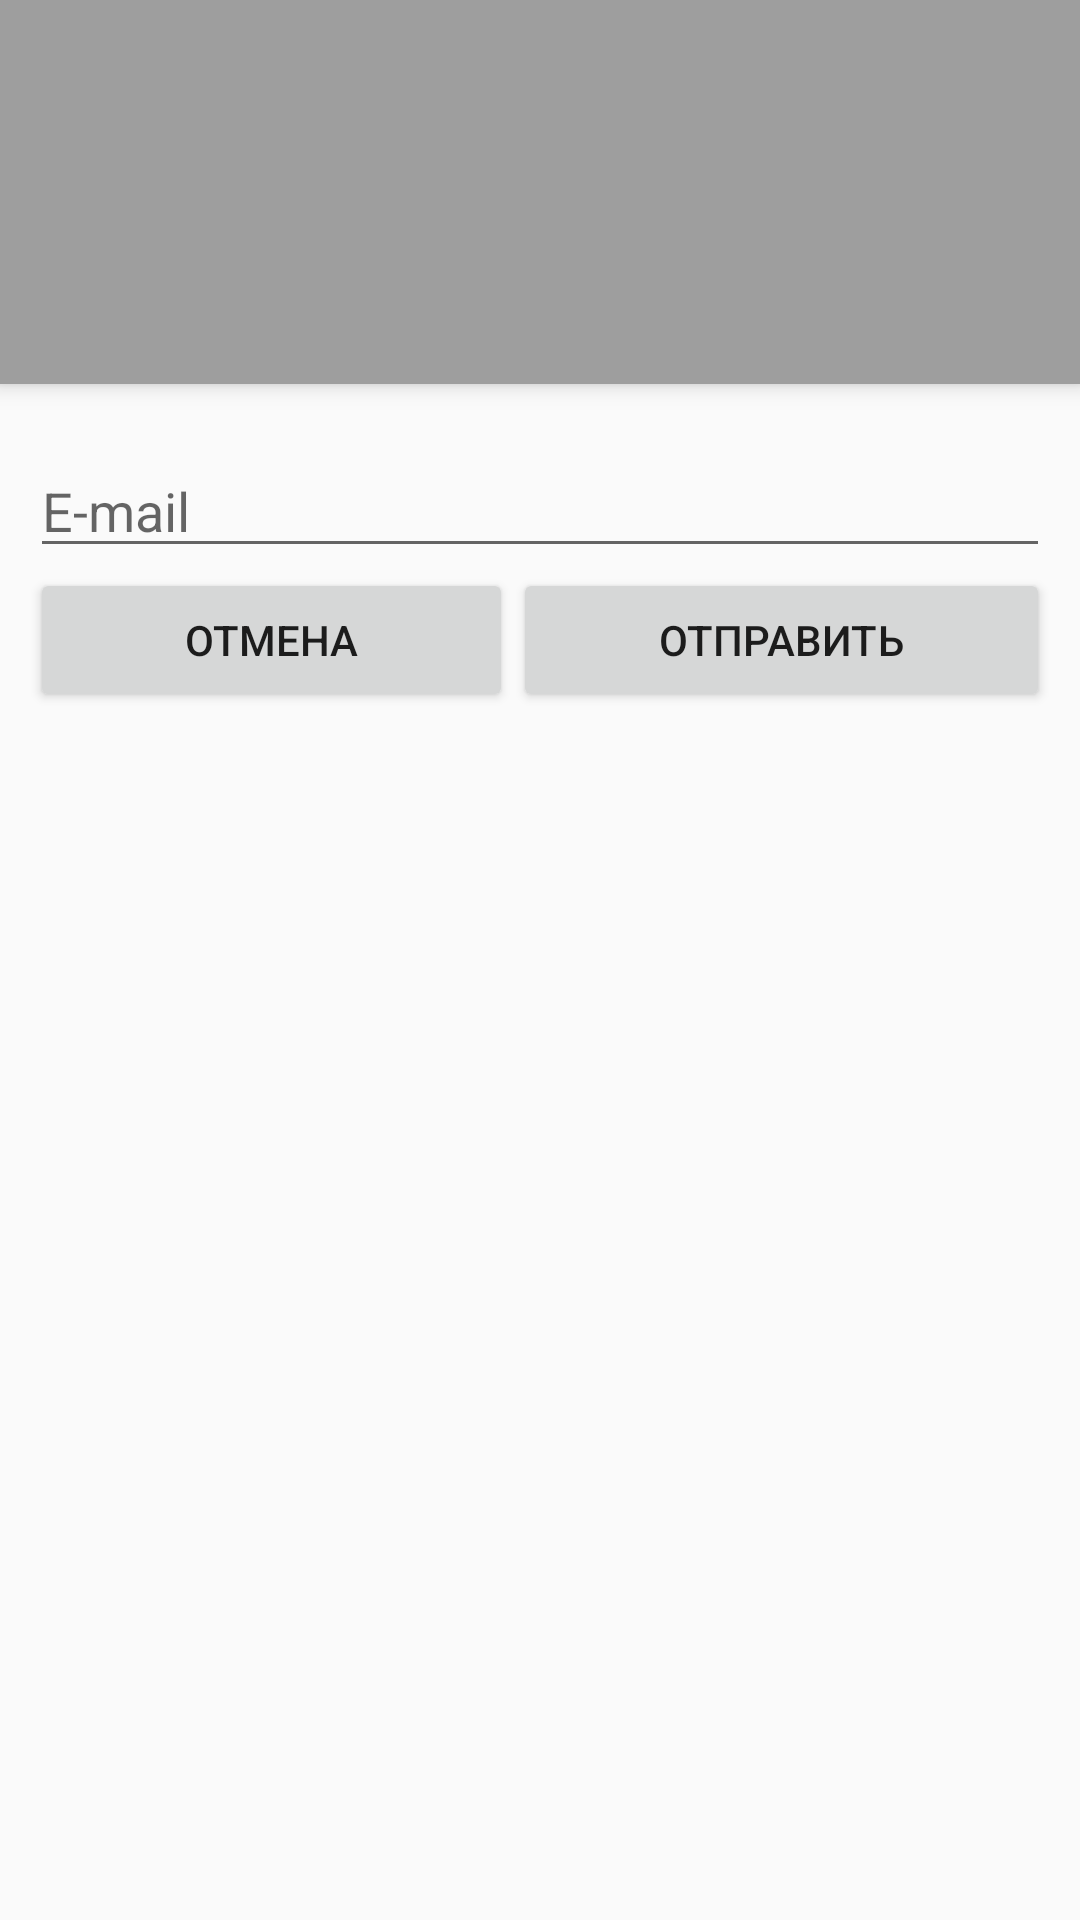

Android layout source for this screen:
<!-- AndroidManifest.xml: activity theme AppTheme.NoActionBar -->
<!-- res/layout/activity_send_password.xml -->
<?xml version="1.0" encoding="utf-8"?>
<android.support.design.widget.CoordinatorLayout xmlns:android="http://schemas.android.com/apk/res/android"
    xmlns:app="http://schemas.android.com/apk/res-auto"
    xmlns:tools="http://schemas.android.com/tools"
    android:id="@+id/coordinator_layout"
    android:layout_width="match_parent"
    android:layout_height="match_parent"
    android:fitsSystemWindows="true"
    tools:context=".view.activities.MainActivity">

    <android.support.design.widget.AppBarLayout
        android:layout_width="match_parent"
        android:layout_height="wrap_content"
        android:fitsSystemWindows="true"
        android:theme="@style/AppTheme.AppBarOverlay">

        <android.support.v7.widget.Toolbar
            android:id="@+id/toolbar"
            android:layout_width="match_parent"
            android:layout_height="128dp"
            android:background="?attr/colorPrimary"
            android:minHeight="?attr/actionBarSize"
            app:layout_collapseMode="parallax"
            app:layout_scrollFlags="scroll|enterAlways"
            app:popupTheme="@style/AppTheme.PopupOverlay" />

    </android.support.design.widget.AppBarLayout>

    <ProgressBar
        android:id="@+id/progress_bar"
        style="?android:attr/progressBarStyleLarge"
        android:layout_width="wrap_content"
        android:layout_height="match_parent"
        android:layout_gravity="center"
        android:layout_marginBottom="8dp"
        android:visibility="gone" />

    <android.support.v4.widget.NestedScrollView
        android:layout_width="match_parent"
        android:layout_height="match_parent"
        app:layout_behavior="@string/appbar_scrolling_view_behavior">

        <FrameLayout
            android:layout_width="match_parent"
            android:layout_height="match_parent">

            <LinearLayout xmlns:android="http://schemas.android.com/apk/res/android"
                android:id="@+id/layout"
                android:layout_width="match_parent"
                android:layout_height="match_parent"
                android:layout_marginBottom="10dp"
                android:layout_marginLeft="10dp"
                android:layout_marginRight="10dp"
                android:layout_marginTop="20dp"
                android:orientation="vertical">

                <EditText
                    android:id="@+id/email_edit_text"
                    android:layout_width="match_parent"
                    android:layout_height="wrap_content"
                    android:hint="@string/email_name_hint"
                    android:inputType="text" />

                <LinearLayout
                    android:layout_width="match_parent"
                    android:layout_height="wrap_content"
                    android:gravity="center">

                    <Button
                        android:id="@+id/cancel_button"
                        android:layout_width="wrap_content"
                        android:layout_height="wrap_content"
                        android:layout_weight="1"
                        android:text="@string/cancel_button_text" />

                    <Button
                        android:id="@+id/send_button"
                        android:layout_width="wrap_content"
                        android:layout_height="wrap_content"
                        android:layout_weight="1"
                        android:text="@string/send_button_text" />

                </LinearLayout>
            </LinearLayout>

            <ImageView
                android:id="@+id/image"
                android:layout_width="100dp"
                android:layout_height="100dp"
                android:layout_gravity="center"
                android:contentDescription=""
                android:src="@drawable/ic_mail_outline"
                android:visibility="gone" />
        </FrameLayout>
    </android.support.v4.widget.NestedScrollView>
</android.support.design.widget.CoordinatorLayout>
<!-- resources referenced by this layout -->
<resources>
  <!-- drawable ic_mail_outline (drawable) -->
  <vector xmlns:android="http://schemas.android.com/apk/res/android"
          android:width="24dp"
          android:height="24dp"
          android:viewportWidth="24.0"
          android:viewportHeight="24.0">
      <path
          android:fillColor="#64dd17"
          android:pathData="M20,4L4,4c-1.1,0 -1.99,0.9 -1.99,2L2,18c0,1.1 0.9,2 2,2h16c1.1,0 2,-0.9 2,-2L22,6c0,-1.1 -0.9,-2 -2,-2zM20,18L4,18L4,8l8,5 8,-5v10zM12,11L4,6h16l-8,5z"/>
  </vector>
  <string name="cancel_button_text">Отмена</string>
  <string name="email_name_hint">E-mail</string>
  <string name="send_button_text">Отправить</string>
  <style name="AppTheme.AppBarOverlay" parent="ThemeOverlay.AppCompat.Dark.ActionBar" />
  <style name="AppTheme.PopupOverlay" parent="ThemeOverlay.AppCompat.Light" />
  <style name="AppTheme.NoActionBar">
          <item name="windowActionBar">false</item>
          <item name="windowNoTitle">true</item>
      </style>
</resources>
